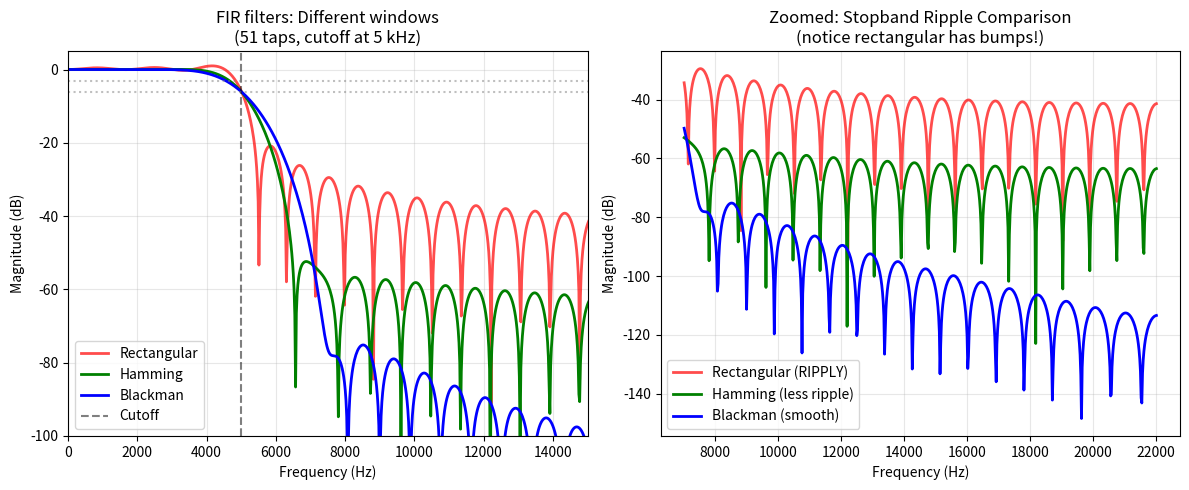

The script that saved this image:
"""
==============================================
DAY 13: Window Methods for FIR Filter Design
==============================================

MATHEMATICAL PREREQUISITES:
    - Fourier Series: Functions represented as sum of sines / cosines
    - Convolution (합성곱): basic idea = multiply and sum
    - Frequency domain : Different way to look at signals

KEY CONCEPT:
    - We can't create a "perfect" low-pass filter in practice.
So we use WINDOWS to make imperfect filters that are "good enough"

**FIR 저역통과 필터를 만들때 

1) 이상적 계수 : 이상적인 저역통과의 임펄스응답은 sinc . 무한히 김
    => 잘린 sinc 51개를 뚝 자름

2) window 를 곱 하기 (여기가 windowing)
    => 그냥 자르면 양 끝이 갑자기 끊겨서 주파수 응답에 잔 물결이 생김
        + 그래서 51개 짜리의 window 를 만들어서 계수에 하나씩 곱함
        + firwin 은 내부적으로 Hamming 을 기본 Window로 사용함

3) 각 window 차이 : tradeoff 
    - transition : 통과 <-> 차단 전환이 얼마나 급한지 (날카로울수록 확실하게 컷 할수있는 것)
    - stopband attenuation : 막아야 할 주파수를 얼마나 깊게 누르는지

    + Rectanular : 사실상 window 안 쓴것 (걍 모든 계수가 *1 하는거임 )
        - transition 은 제일 날카롭지만 ripple 이 넘 심함

    + Kaiser : 베타 라는 손잡이 가 있어서 사용자가 날카로움 vs 잡음억제 밸런스를 조절할 수 있음

** window 는 크기만 바꿈! 
    => 어떤 window 를 곱하든 window 자체가 좌우 대칭이면 계수의 대칭은 안 깨진다.
    => 여전히 linear phase 유지가능함

** window 는 그냥 "곱할 숫자 배열 !"

windowed_b = sinc_coeffs * window   # 51개 * 51개, 원소끼리 곱


**필터 만들때 딱 한번 window를 곱하고 -> 필터링 할때는 신호 처리시에 매 샘플마다 곱함!
    (sinc 계수 * window )


"""

import numpy as np
import matplotlib.pyplot as plt
from scipy import signal

SAMPLE_RATE = 44100

def understand_why_windows_needed():
    """what's the problem they solve?
    
    **PROBLEM : creating a perfect low-pass filter

    + Ideal Low -pass filter response:
        0 to 5000Hz: PASS ( gain : 1 )
        5000+ Hz: Block ( gain : 0 )
        => but here's the problem 

    + To create this mathematically, we need:
        - INFINITE number of filter coefficients
        - Infinite length filter
        - Can't implement in real computer..

    **SOLUTION: Use a window
        -Instead of infinite filter, use FINITE filter:
        1) Design ideal filter (mathematically)
        2) Truncate to finite length (51 taps, 101 taps, etc.) [truncate : 잘리다, 삭제하다]
        3) Apply WINDOW function to smooth edges
        4) Result: Practical FIR filter that works!

        => But truncating creates ARTIFACTS (ripples)!
        Windows reduce these artifacts by tapering edges (끝부분을 가늘어지게 함으로써)


    • Sharp edges = ringing/artifacts
    • Smooth edges = less artifacts
    
    """

def understand_window_functions():
    """Different window functions and their properties(특성)
    
    **Windows = mathematical functions that:
    1. Are 1 in the middle (middle=full)
    2. Taper to 0 at edges (양쪽 끝=0으로)
    """

    """ [WINDOWS] Different Choices and their tradeoffs [tradeoffs : 절충안. 한가지 이점을 얻기위해서 버릴것 버리고, 취할건 취함]

        ** 여기서 말하는 Ripple 은 시간도메인에서의 artifacts 가 아님
            => window 의 Ripple은 frequency domain 에서의 ripple 

            - 통과대역이 평평하지 않게 출력되는것. 차단대역 또한 출렁거림 (0이 아니고)
            - 이상적인 상태는 통과대역은 1, 차단대역은 0임

            => 통과대역 ripple : 통과시키려던 주파수들이 정확히 1배가 아니라, 
                어떤건 1.05배, 어떤건 0.95배 이렇게 미세하게 다른 크기로 출력됨
            => stopband ripple : 막으려던 고주파가 완전히 0이 아니라 조금씩 새어나옴 
                -> 제거하려던 주파수 대역이 미세하게 남음

                ! gibbs ! 

        ** 둘다 sinc 를 유한하게 자른것의 결과! 
        (pre-rining 은 시간 도메인 ripple -> impulse reponse "lfilter" 출력)
        (passband/stopband 은 주파수 도메인 ripple -> freq response "freqz" 출력)

    sinc 자름 → 시간 ripple(ringing) + 주파수 ripple (푸리에 한 쌍) 
    → 대칭(linear phase)이라 앞쪽에도 = pre-ringing 
    → minimum phase면 비대칭이라 pre-ring 제거 (minBLEP이 이걸 함)

    1) Rectangular window

    Formula : w[n] = 1 for all n
    shape : Flat top, sharp edges

        - Pros:
            Narrowest transition band ( 가장 좁은 과도대역 )
            Sharp cutoff
        - Cons:
            Ripples in passband and stopband
            ~21 dB stopband attenuation 
            Pre-ringing audible

    2) HAMMING Window (해밍)

    Formula: w[n] = 0.54 - 0.46*cos(2π*n/(N-1))
    Shape: Raised cosine, smooth edges

        - Pros:
            Good balance
            ~43dB stopband attenuation
            Slightly wider transition than rect, but much less ripple
        - Cons:
            Slightly wider transition band
            still some ripple

    3) BLACKMAN Window (블랙맨)

    Formula: w[n] = 0.42 - 0.5*cos(...) + 0.08*cos(...)
    (More complex cosine sum)
    Shape: Smooth, gradually tapers

        - Pros:
            Low ripple (리플 매우 적음)
            ~74 dB stopband attenuation!
            Clean response

        - Cons:
            Wider transition band
            Slower cutoff

    4) KAISER Window (카이저)

    Formula: w[n] = I0(β*sqrt(1-(2n/N-1)^2)) / I0(β)
    (Uses Bessel functions)
    Shape: Adjustable via parameter β [adjustable:조절할 수 있는] [via : -를 통해]

        - Pros:
            TUNABLE! Control ripple vs transition (조절 가능!)
            Best all-around (가장 유연함)
            Can meet any specification

        - Cons:
            Must choose parameter β (하나의 선택사항 더)

    [SUMMARY TABLE]

    print("Window      | Ripple | Transition | Attenuation | Complexity")
    print("────────────┼────────┼────────────┼─────────────┼──────────")
    print("Rectangular | High   | Narrow     | 21 dB       | Simple")
    print("Hamming     | Medium | Medium     | 43 dB       | Easy")
    print("Blackman    | Low    | Wide       | 74 dB       | Medium")
    print("Kaiser      | Tuned  | Tuned      | Tuned       | Complex")
    print("────────────┴────────┴────────────┴─────────────┴──────────")

        [tuned: 조율된]

    """

def create_and_visualize_windows():
    
    fig, axes = plt.subplots(2, 2, figsize=(12, 8))

    N = 51  #windows length
    n = np.arange(N) # N 의 배열화 

    # Create different windows
    rect_window = signal.windows.boxcar(N)
    hamm_window = signal.windows.hamming(N)
    black_window = signal.windows.blackman(N)
    kaiser_window = signal.windows.kaiser(N, beta=8.6) #beta control shape

    windows = [
        ('Rectangular', rect_window, axes[0, 0], 'red'),
        ('Hamming', hamm_window, axes[0, 1], 'green'),
        ('Blackman', black_window, axes[1, 0], 'blue'),
        ('Kaiser (β=8.6)', kaiser_window, axes[1, 1], 'purple'),
    ]

    for name, window, ax, color in windows:
        #Plot window
        ax.plot(n, window, linewidth=2.5, color=color, marker='o', markersize=3)
        ax.fill_between(n, 0, window, alpha=0.2, color=color)
            # 그래프 내부 채우기
            # fill_between => 두 선 사이의 공간을 채워주는거라서 y1, y2 사이를 채움
            # 0(y1)과 window(y2) 값 사이를 채우는 것 

        ax.set_ylabel('Amplitude')
        ax.set_xlabel('Sample')
        ax.set_title(f'{name} Window\n(51 samples)')
        ax.set_ylim(-0.1, 1.2)
        ax.grid(True, alpha = 0.3)

        # Add explanation 

        if name == 'Rectangular':
            ax.text(0.5, 0.1, 'Sharp edges\n→ Ripples!', 
                transform=ax.transAxes, fontsize=9,
                bbox=dict(boxstyle='round', facecolor='yellow', alpha=0.5))
        elif name == 'Hamming':
            ax.text(0.5, 0.1, 'Smooth edges\n→ Less ripple',
                    transform=ax.transAxes, fontsize=9,
                    bbox=dict(boxstyle='round', facecolor='lightgreen', alpha=0.5))
        elif name == 'Blackman':
            ax.text(0.5, 0.1, 'Very smooth\n→ Minimal ripple!',
                    transform=ax.transAxes, fontsize=9,
                    bbox=dict(boxstyle='round', facecolor='lightblue', alpha=0.5))
        else:
            ax.text(0.5, 0.1, 'Tunable!\n→ Best choice often',
                    transform=ax.transAxes, fontsize=9,
                    bbox=dict(boxstyle='round', facecolor='plum', alpha=0.5))
            
    plt.tight_layout()
    plt.show()

def design_filters_with_windows():
    """Actually design FIR filters using windows
    
    **Designing FIR filter with window
    
    1) Define specifications
    2) Choose window type and length
    3) Create ideal filter
    4) Examine coefficients
    5) Compare frequency responses
    
    """

    # 1. Define specifications 

    cutoff = 5000 #Hz
    fs = 44100 #sample rate
    normalized_cutoff = cutoff / (fs / 2) 
        # nyquist로 cutoff 나누면 0-1 range 안으로 들어옴 몇 % 정도의 주파수 인지
        # nyquist / nyquist = 1
    
    # 2. Choose window type and length
    # Decision : Use hamming window, 51taps.
        # why? : good ripple vs transition tradeoff
        # 51 taps = reasonable length (not too long)
        # ~ 43dB attenuation = acceptable for audio

    # 3. create ideal filter
    # scipy.signal.firwin does all this automatically

    # Design filter
    fir_rect = signal.firwin(51, normalized_cutoff, window='rectangular')
    fir_hamm = signal.firwin(51, normalized_cutoff, window='hamming')
    fir_black = signal.firwin(51, normalized_cutoff, window='blackman')

    # 4. Examine coefficients
    # hamming window FIR (first 10 coefficients)
    # window 'tapering' effect : larger in middle, smaller at edges 

    fig, axes = plt.subplots(1, 2, figsize=(12, 5))

    # get frequency responses
    w, h_rect = signal.freqz(fir_rect, [1], worN=1000)
    w, h_hamm = signal.freqz(fir_hamm, [1], worN=1000)
    w, h_black = signal.freqz(fir_black, [1], worN=1000)

    # Convert to dB
    mag_rect = 20 * np.log10(np.abs(h_rect) + 1e-10)
    mag_hamm = 20 * np.log10(np.abs(h_hamm) + 1e-10)
    mag_black = 20 * np.log10(np.abs(h_black) + 1e-10)

    # Convert frequency to Hz 
    freq_hz = w * fs / (2*np.pi)
        # 여기서 w(=약 3.14) 는 0부터 3.14까지를 1000개로 나눈 것 
        # 근데 다시 w * fs 곱하고, 그걸 2*np.pi 한걸로 나누게 되면 Hz 가 나오게 됨
        # ex. w = 3.14 라면 (nyquist) 
        # 3.14 * 44100 / 2*3.14.. 하면 약 22050 hz 나옴

    # print((3.14 * 44100) / (2*np.pi))
    # print(w)
    # print(freq_hz[-1]) => 여기서 22050 나와야 함 (뒤에서 부터 세는것)
    # freqz가 주는 마지막 w가 정확히 π\pi π가 아니라, π보다 아주 살짝 작은 값(끝 점 포함 안함)


    #Plot 1: Full view
    ax = axes[0]
    ax.plot(freq_hz, mag_rect, linewidth=2, label='Rectangular', color='red', alpha=0.7)
    ax.plot(freq_hz, mag_hamm, linewidth=2, label='Hamming', color='green')
    ax.plot(freq_hz, mag_black, linewidth=2, label='Blackman', color='blue')
    ax.axvline(cutoff, color='k', linestyle='--', alpha=0.5, label='Cutoff')
    ax.axhline(-6, color='gray', linestyle=':', alpha=0.5)
    ax.axhline(-3, color='gray', linestyle=':', alpha=0.5)

    # 여기서 firwin의 기본정의는 -6dB인 그 지점을 0.5배 (진폭 절반) 으로 cut off 로 지정함
    ax.set_xlim(0, 15000)
    ax.set_ylim(-100, 5)
    ax.set_xlabel('Frequency (Hz)')
    ax.set_ylabel('Magnitude (dB)')
    ax.set_title('FIR filters: Different windows\n(51 taps, cutoff at 5 kHz)')
    ax.legend()
    ax.grid(True, alpha=0.3, which='both')

    #Plot 2: Zoomed stopband ( to see ripple )
    ax = axes[1]
    stopband_idx = freq_hz > 7000 
        # COF 보다 2000Hz 이상이여야 transition band 넘어서 Stopband 의 ripple이 보임
        # ripple 은 stopband 성질
        # stopband_idx = [F, F, F, ..... T, T ... ] <- 7000Hz 넘는 지점부터 True 
            # => 이걸 배열에 []로 넣으면 boolean indexing True 인 자리만 골라냄
    ax.plot(freq_hz[stopband_idx], mag_rect[stopband_idx], linewidth=2,
            label='Rectangular (RIPPLY)', color = 'red', alpha=0.7)
        # freq_hz[i] 와 mag_rect[i]는 같은 인덱스로 짝지어진 한쌍이기 때문에 
        # x, y 에 둘 다 똑같이 넣어야 '주파수-크기' 짝이 유지됨
    ax.plot(freq_hz[stopband_idx], mag_hamm[stopband_idx], linewidth=2,
           label='Hamming (less ripple)', color='green')
    ax.plot(freq_hz[stopband_idx], mag_black[stopband_idx], linewidth=2,
           label='Blackman (smooth)', color='blue')
    ax.set_xlabel('Frequency (Hz)')
    ax.set_ylabel('Magnitude (dB)')
    ax.set_title('Zoomed: Stopband Ripple Comparison\n(notice rectangular has bumps!)')
    ax.legend()
    ax.grid(True, alpha=0.3, which='both')

    # rectanluar - transition band 좁음 , 큰 ripple (-21dB)
    # hamming - transition band 중간 , 중간 ripple (-53dB)
    # blackman - transition bnad 넓음 , 작은 ripple (-74dB)
    # 이런 tradeoff 는 "빨리 떨어지기" <=> "깨끗하게 막기" 로 서로 맞바꿈

    """
    1) FIR - transition 가파름 정도
        => 탭수 + window 가 결정함

        **탭수가 많을수록 transition 좁아짐(가파름)
        **탭수 고정시에는 rect 가파름 / blackman 완만함

    2) IIR - dB/oct ( pole ) 
        => 필터 차수(order) = 극점 개수 가 결정함

    **그래서 dB/oct 는 사실 IIR 의 개념
    FIR 은 직선으로 쭉 내려가는게 아니고, ripple 로 출렁이며 감 
    
        -> dB/oct 라는 하나의 기울기 숫자로 표현이 안됨

    **self oscillation 이 안되는 필터도 거의 대부분 IIR 임
    => 극점은 있는데(=IIR) 단위원에 바짝 안 붙여서, 공진은 하지만 발진까지는 안하게 함
    (피드백은 있음 -> IIR , but, 발진점까지 안 올린 것 (limiter 가 발진을 막음))
    """

    plt.tight_layout()
    plt.show()


"""window trade off - 

transition band <=> ripple 을 좋게 동시게 가질 수 는 없다

    **Kaiser 는 beta 파라미터로 그 사이를 조절

    **MATHMATICAL 
    : 시간 영역에서 좁으면 <-> 주파수 영역에서 넓어짐 ( 둘다 좁게는 불가능 )

    + window 를 짧게(시간축에서 좁게) 자르면 -> 주파수 측에서 넓게 퍼짐(transition band 넓음)
    + window 를 길게(탭 많이) -> 주파수 축에서 좁아짐(가파름

"""




# create_and_visualize_windows()
design_filters_with_windows()
